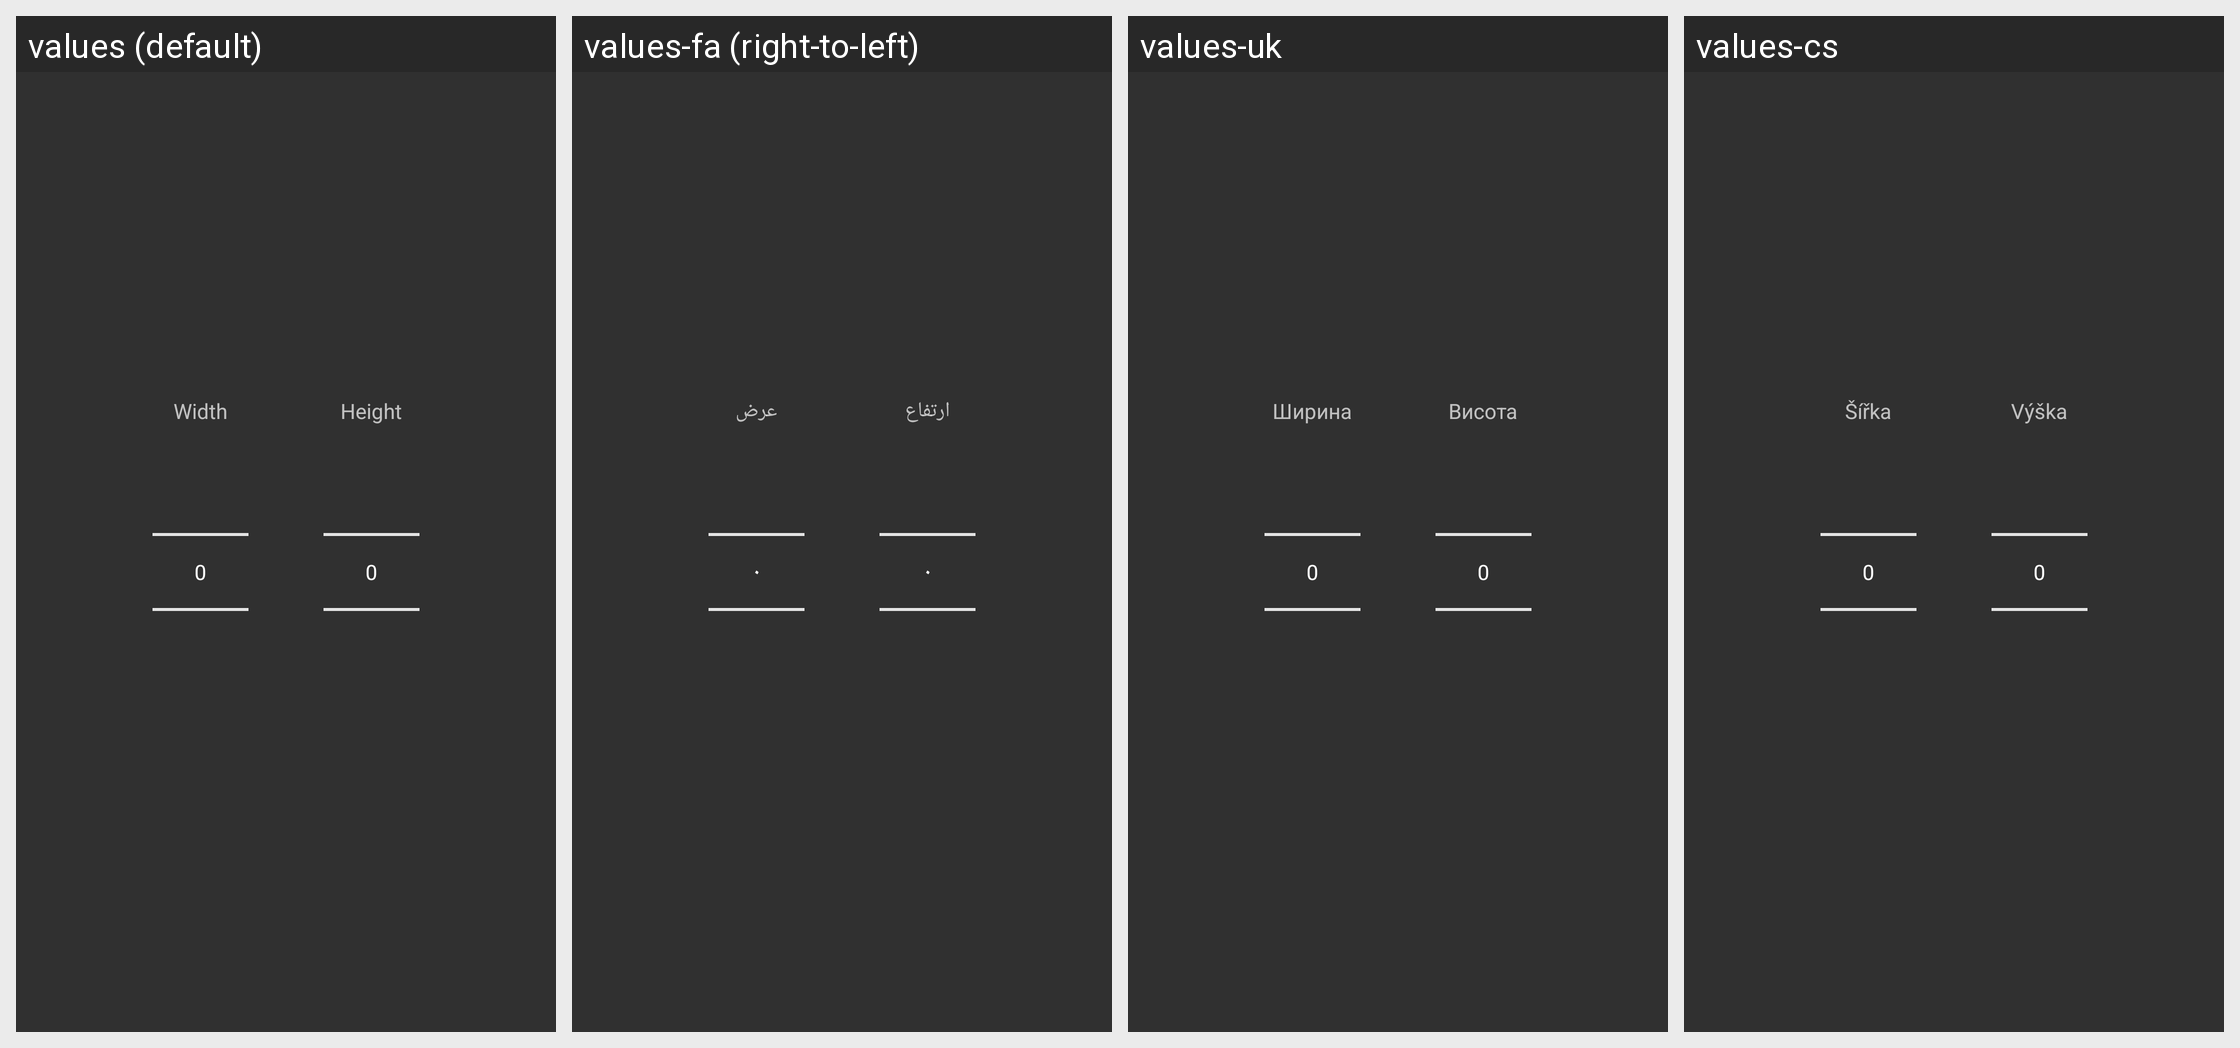

This grid shows one Android layout under several languages. Give, for every string resource on the screen, its name, the default text and each shown locale's text.
Android screen res/layout/dialog_edit_size.xml rendered under 4 locales, left to right: values (default), values-fa (right-to-left), values-uk, values-cs. Device: Nexus 5 (rendered at 1080×1920; each locale shown at half size, 540×960, under a caption strip naming it); theme AppTheme.
Other locales in the repository, not shown: values-de, values-el, values-es, values-et, values-hr, values-it, values-pt-rBR, values-ru, values-ta, values-zh-rCN.
Strings drawn on this screen, with the default value and each locale's value (text and hints the layout hard-codes, and strings that could not be matched under every locale, appear in the picture but are not listed):

sizepicker_width
  values: Width
  values-fa: عرض
  values-uk: Ширина
  values-cs: Šířka

sizepicker_height
  values: Height
  values-fa: ارتفاع
  values-uk: Висота
  values-cs: Výška
